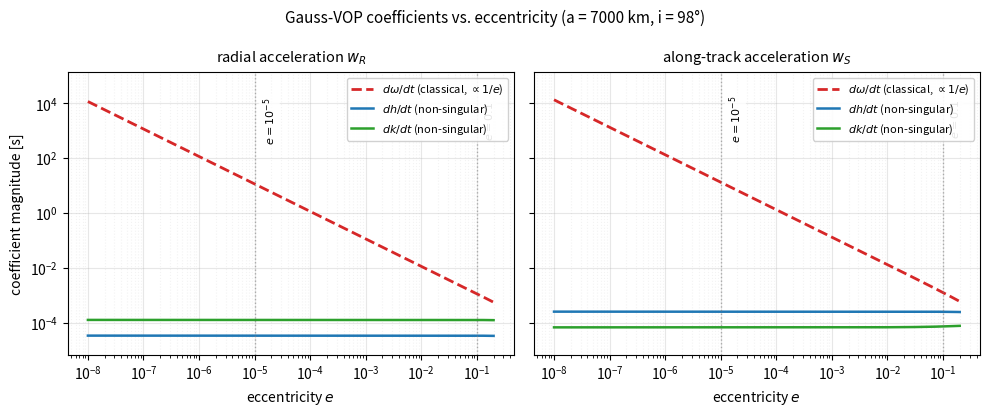

Generate this figure with matplotlib: (Note: this script raises an exception after producing the figure.)
"""Generate fig_222_singularity_hk.{pdf,png} — Gauss-VOP singularity diagnostic.

Replicates the coefficient algebra of compute_B_matrix() in
phase2_filter/dynamics.py (the (h,k) state-representation fix) and plots the
classical d(omega)/dt coefficients — which diverge as 1/e — against the
non-singular (h,k) coefficients, which stay bounded all the way to e = 0.

Physical constants from constants/constants.py (WGS84 / EGM96).
Reference orbit: a = 7000 km (~600 km altitude), i = 98 deg (SSO).

Usage:
    python make_fig_222_singularity.py
"""

import math

import numpy as np
import matplotlib.pyplot as plt

# --- constants (constants/constants.py) ---
MU = 3.986004418e14                    # m^3/s^2, WGS84 Earth gravitational parameter

# --- reference orbit geometry ---
A_REF = 7.0e6                          # m, semi-major axis
INC = math.radians(98.0)               # rad, SSO reference inclination
ARGP = math.radians(45.0)              # rad, argument of perigee
NU = math.radians(30.0)                # rad, true anomaly (representative)


def coefficients(e: float):
    """|coefficients| of [w_R, w_S] in the d(argp)/dt, dh/dt, dk/dt rates.

    Mirrors dynamics.py::compute_B_matrix. The classical argument-of-perigee
    coefficients are A_argp/e and B_argp/e (singular); the (h,k) coefficients
    are the bounded chain-rule combinations (non-singular).
    """
    p = A_REF * (1.0 - e * e)
    r = p / (1.0 + e * math.cos(NU))
    h_ang = math.sqrt(MU * p)          # orbital angular momentum per unit mass
    cn, sn = math.cos(NU), math.sin(NU)

    de_R = p * sn / h_ang              # de/dt coefficient of w_R
    de_S = ((p + r) * cn + r * e) / h_ang   # de/dt coefficient of w_S

    A = -p * cn / h_ang                # d(argp)/dt coefficient of w_R (unnormalized)
    B = (p + r) * sn / h_ang           # d(argp)/dt coefficient of w_S (unnormalized)

    sing_R = abs(A / e)                # classical row, w_R  ~ 1/e
    sing_S = abs(B / e)                # classical row, w_S  ~ 1/e
    dh_R = abs(de_R * math.sin(ARGP) + math.cos(ARGP) * A)
    dh_S = abs(de_S * math.sin(ARGP) + math.cos(ARGP) * B)
    dk_R = abs(de_R * math.cos(ARGP) - math.sin(ARGP) * A)
    dk_S = abs(de_S * math.cos(ARGP) - math.sin(ARGP) * B)
    return sing_R, sing_S, dh_R, dh_S, dk_R, dk_S


def main():
    es = np.logspace(-8, -0.7, 200)
    cols = np.array([coefficients(e) for e in es])   # sR, sS, dhR, dhS, dkR, dkS

    fig, axes = plt.subplots(1, 2, figsize=(10, 4.2), sharex=True, sharey=True)
    panels = [(0, 2, 4, 'radial acceleration $w_R$'),
              (1, 3, 5, 'along-track acceleration $w_S$')]
    
    for ax, (idx_s, idx_h, idx_k, ttl) in zip(axes, panels):
        ax.loglog(es, cols[:, idx_s], color='#D62728', ls='--', lw=2,
                  label=r'$d\omega/dt$ (classical, $\propto 1/e$)')
        ax.loglog(es, cols[:, idx_h], color='#1F77B4', ls='-', lw=1.8,
                  label=r'$dh/dt$ (non-singular)')
        ax.loglog(es, cols[:, idx_k], color='#2CA02C', ls='-', lw=1.8,
                  label=r'$dk/dt$ (non-singular)')
        
        # 1. Expand y-limits so legend & bottom lines don't collide
        ymin = cols[:, [idx_s, idx_h, idx_k]].min()
        ymax = cols[:, idx_s].max()
        ax.set_ylim(ymin * 0.1, ymax * 10)

        # 2. Add reference lines with offset text boxes to prevent line overlap
        for e0, lab in ((1e-5, r'$e=10^{-5}$'), (1e-1, r'$e=0.1$')):
            ax.axvline(e0, color='gray', linestyle=':', alpha=0.6, lw=1)
            ax.annotate(
                lab, xy=(e0, ymax * 0.2), xytext=(e0 * 1.3, ymax * 0.2),
                fontsize=8, rotation=90, va='center',
                bbox=dict(boxstyle='round,pad=0.2', fc='white', ec='none', alpha=0.8)
            )

        ax.set_xlabel('eccentricity $e$')
        ax.set_title(ttl, fontsize=10.5, pad=8)
        
        # 3. Clean up grid (major gridlines only to prevent background clutter)
        ax.grid(True, which='major', linestyle='-', alpha=0.3)
        ax.grid(True, which='minor', linestyle=':', alpha=0.15)
        
        # 4. Position legend outside plot area (upper right)
        ax.legend(fontsize=8, loc='upper right', framealpha=0.9)

    axes[0].set_ylabel('coefficient magnitude [s]')
    fig.suptitle('Gauss-VOP coefficients vs. eccentricity (a = 7000 km, i = 98°)', fontsize=11)
    
    fig.tight_layout()
    fig.savefig('figs/fig_222_singularity_hk.pdf')
    fig.savefig('figs/fig_222_singularity_hk.png', dpi=200)
    plt.show()


if __name__ == '__main__':
    main()
